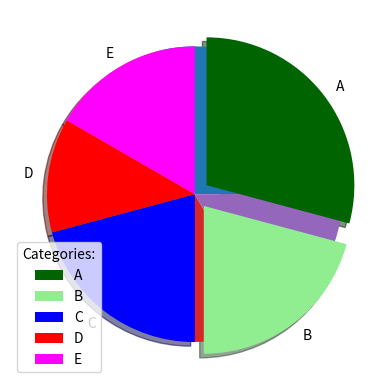

Recreate this plot in Python.
import matplotlib.pyplot as plt
import numpy as np

# Draw pie chart
x = np.array([35, 25, 25, 15, 20])
plt.pie(x)
plt.show()

# Draw pie chart with labels and legend, colors, startangle, explode, shadow and clockwise
labels = ["A", "B", "C", "D", "E"]
colors = ["darkgreen", "lightgreen", "blue", "red", "magenta"]
explode = [0.1, 0.1, 0, 0, 0]
plt.pie(x, labels=labels, colors=colors, startangle=90, explode=explode, shadow=True, counterclock=False)
plt.legend(title="Categories:")
plt.show()
